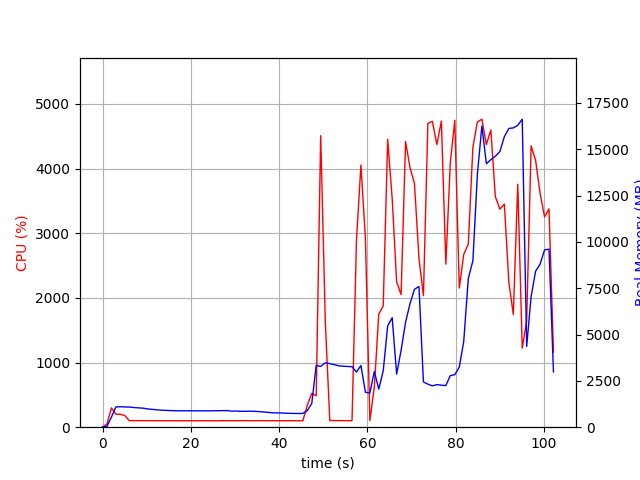

Source data for this figure (header and first rows):
elapsed_time, nproc, cpu, mem_real, mem_virtual
3.790855407714844e-05, 1, 0.0, 10.73, 3192
1.006, 1, 48.7, 49.57, 646.1
2.014, 1, 298.7, 548.3, 4458
3.021, 1, 200.6, 1092, 5032
4.028, 1, 199.6, 1106, 5032
5.036, 1, 180.5, 1091, 5056
6.044, 1, 101.2, 1087, 5056
7.052, 1, 102.1, 1063, 5056
8.059, 1, 100.3, 1044, 5056
9.066, 1, 101.3, 1029, 5056
10.07, 1, 101.3, 991.5, 5056
11.08, 1, 100.3, 964.8, 5056
12.09, 1, 101.4, 943.4, 5056
13.09, 1, 100.4, 920.5, 5056
14.1, 1, 100.1, 909.7, 5056
15.11, 1, 100.2, 899.4, 5056
16.12, 1, 100.2, 890.5, 5056
17.12, 1, 99.2, 885.6, 5056
18.13, 1, 100.1, 885.6, 5056
19.14, 1, 100.2, 885.6, 5056
20.15, 1, 100.2, 885.6, 5056
21.16, 1, 99.2, 882.5, 5056
22.16, 1, 100.2, 882.5, 5056
23.17, 1, 100.1, 882.5, 5056
24.18, 1, 100.2, 882.5, 5056
25.19, 1, 99.3, 888.5, 5056
26.2, 1, 99.2, 891.5, 5104
27.21, 1, 102.0, 894.7, 5104
28.22, 1, 99.1, 897.1, 5232
29.22, 1, 102.1, 866, 5232
30.23, 1, 100.0, 872.2, 5232
31.24, 1, 102.0, 857.7, 5232
32.25, 1, 101.9, 856.2, 5232
33.26, 1, 100.1, 864.2, 5232
34.27, 1, 101.0, 856.9, 5232
35.28, 1, 101.0, 844.2, 5232
36.29, 1, 101.1, 826.2, 5232
37.3, 1, 100.1, 805, 5232
38.31, 1, 101.2, 781.9, 5232
39.32, 1, 100.1, 772.9, 5232
40.33, 1, 100.1, 767.9, 5232
41.34, 1, 99.9, 756.8, 5232
42.35, 1, 101.0, 749.9, 5232
43.35, 1, 100.2, 742.8, 5232
44.36, 1, 100.2, 738.2, 5232
45.37, 1, 99.2, 744.9, 5232
46.38, 1, 340.4, 896.1, 5320
47.39, 1, 523.1, 1279, 7392
48.4, 1, 486.7, 3332, 11962
49.41, 1, 4511, 3277, 11962
50.47, 1, 1624, 3475, 12205
51.47, 1, 103.3, 3429, 12205
52.48, 1, 102.3, 3375, 12205
53.49, 1, 102.2, 3314, 12205
54.49, 1, 102.3, 3293, 12205
55.5, 1, 100.2, 3275, 12205
56.51, 1, 101.2, 3264, 12205
57.52, 1, 2890, 2974, 12308
58.53, 1, 4057, 3328, 12584
59.55, 1, 2920, 1883, 12640
... 42 more rows
